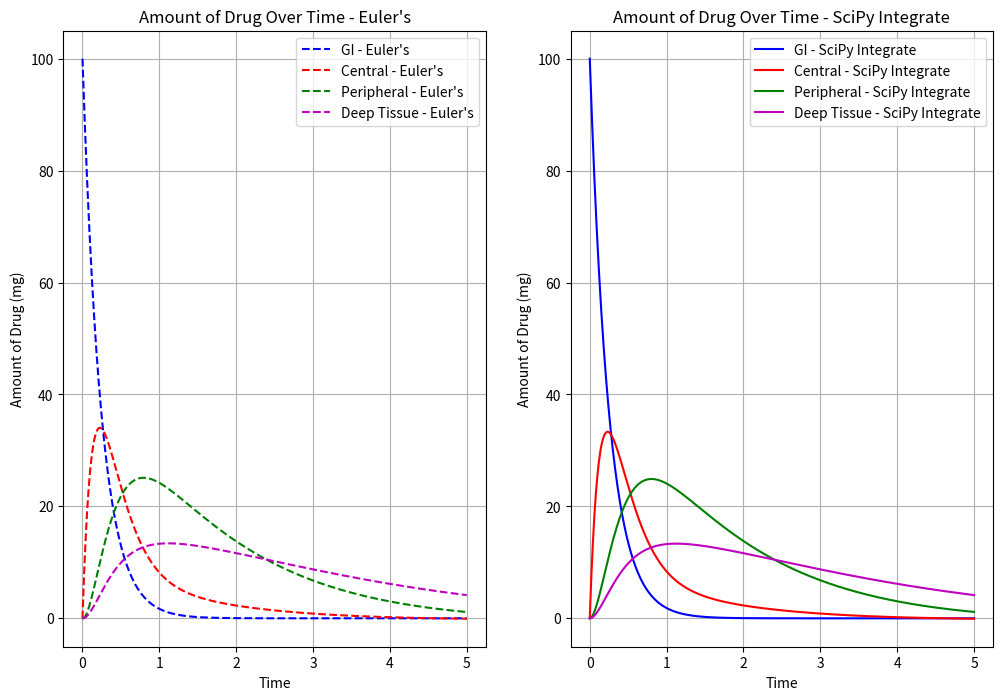

Write Python code to recreate this figure.
import numpy as np
import matplotlib.pyplot as plt
import scipy
from scipy.integrate import solve_ivp

h = 0.01 #step size
t = np.arange(0, 5 + h, h) #time values

#amount of drug in gi and three compartments
def ab(t, gcpd, ka, k10, k12, k21, k13, k31):
    gi, c, p, dt = gcpd
    return [- 1 * ka * gi,
            ka * gi + k21 * p + k31 * dt - k10 * c - k12 * c - k13 * dt,
            k12 * c - k21 * p,
            k13 * c - k31 * dt]  

d = 100 #mg
gi0 = d #initial condition for gi
c0 = 0 #initial condition for central
p0 = 0 #initial condition for peripheral
dt0 = 0 #initial condition for deep tissue
ka = 4 #absorption constant
k10 = 3 #elimination constant
k12 = 2 #central to peripheral constant
k21 = 1 #peripheral to central constant
k13 = 0.8 #central to deep tissue constant
k31 = 0.4 #deep tissue to central constant

gcpd = np.zeros((len(t), 4))
gcpd[0,:] = [gi0, c0, p0, dt0]

for i in range(0, len(t) - 1):
    gi, c, p, dt = gcpd[i]
    agi, ac, ap, adt = ab(t[i], gcpd[i], ka, k10, k12, k21, k13, k31)
    gcpd[i + 1] = [gi + h * agi, c + h * ac, p + h * ap, dt + h * adt]

gi = gcpd[:, 0]
c = gcpd[:, 1]
p = gcpd[:, 2]
dt = gcpd[:, 3]

scipy_solved = solve_ivp(ab, (0, 5), gcpd[0,:], args=(ka, k10, k12, k21, k13, k31), t_eval=t)

solved_gi = scipy_solved.y[0]
solved_c = scipy_solved.y[1]
solved_p = scipy_solved.y[2]
solved_dt = scipy_solved.y[3]

plt.figure(figsize=(12, 8))

plt.subplot(121)
plt.plot(t, gi, 'b--', label="GI - Euler's")
plt.plot(t, c, 'r--', label="Central - Euler's")
plt.plot(t, p, 'g--', label="Peripheral - Euler's")
plt.plot(t, dt, 'm--', label="Deep Tissue - Euler's")
plt.title("Amount of Drug Over Time - Euler's")
plt.xlabel('Time')
plt.ylabel('Amount of Drug (mg)')
plt.legend()
plt.grid()


plt.subplot(122)
plt.plot(t, solved_gi, 'b', label='GI - SciPy Integrate')
plt.plot(t, solved_c, 'r', label='Central - SciPy Integrate')
plt.plot(t, solved_p, 'g', label='Peripheral - SciPy Integrate')
plt.plot(t, solved_dt, 'm', label='Deep Tissue - SciPy Integrate')
plt.title('Amount of Drug Over Time - SciPy Integrate')
plt.xlabel('Time')
plt.ylabel('Amount of Drug (mg)')
plt.legend()
plt.grid()
                
plt.show()
